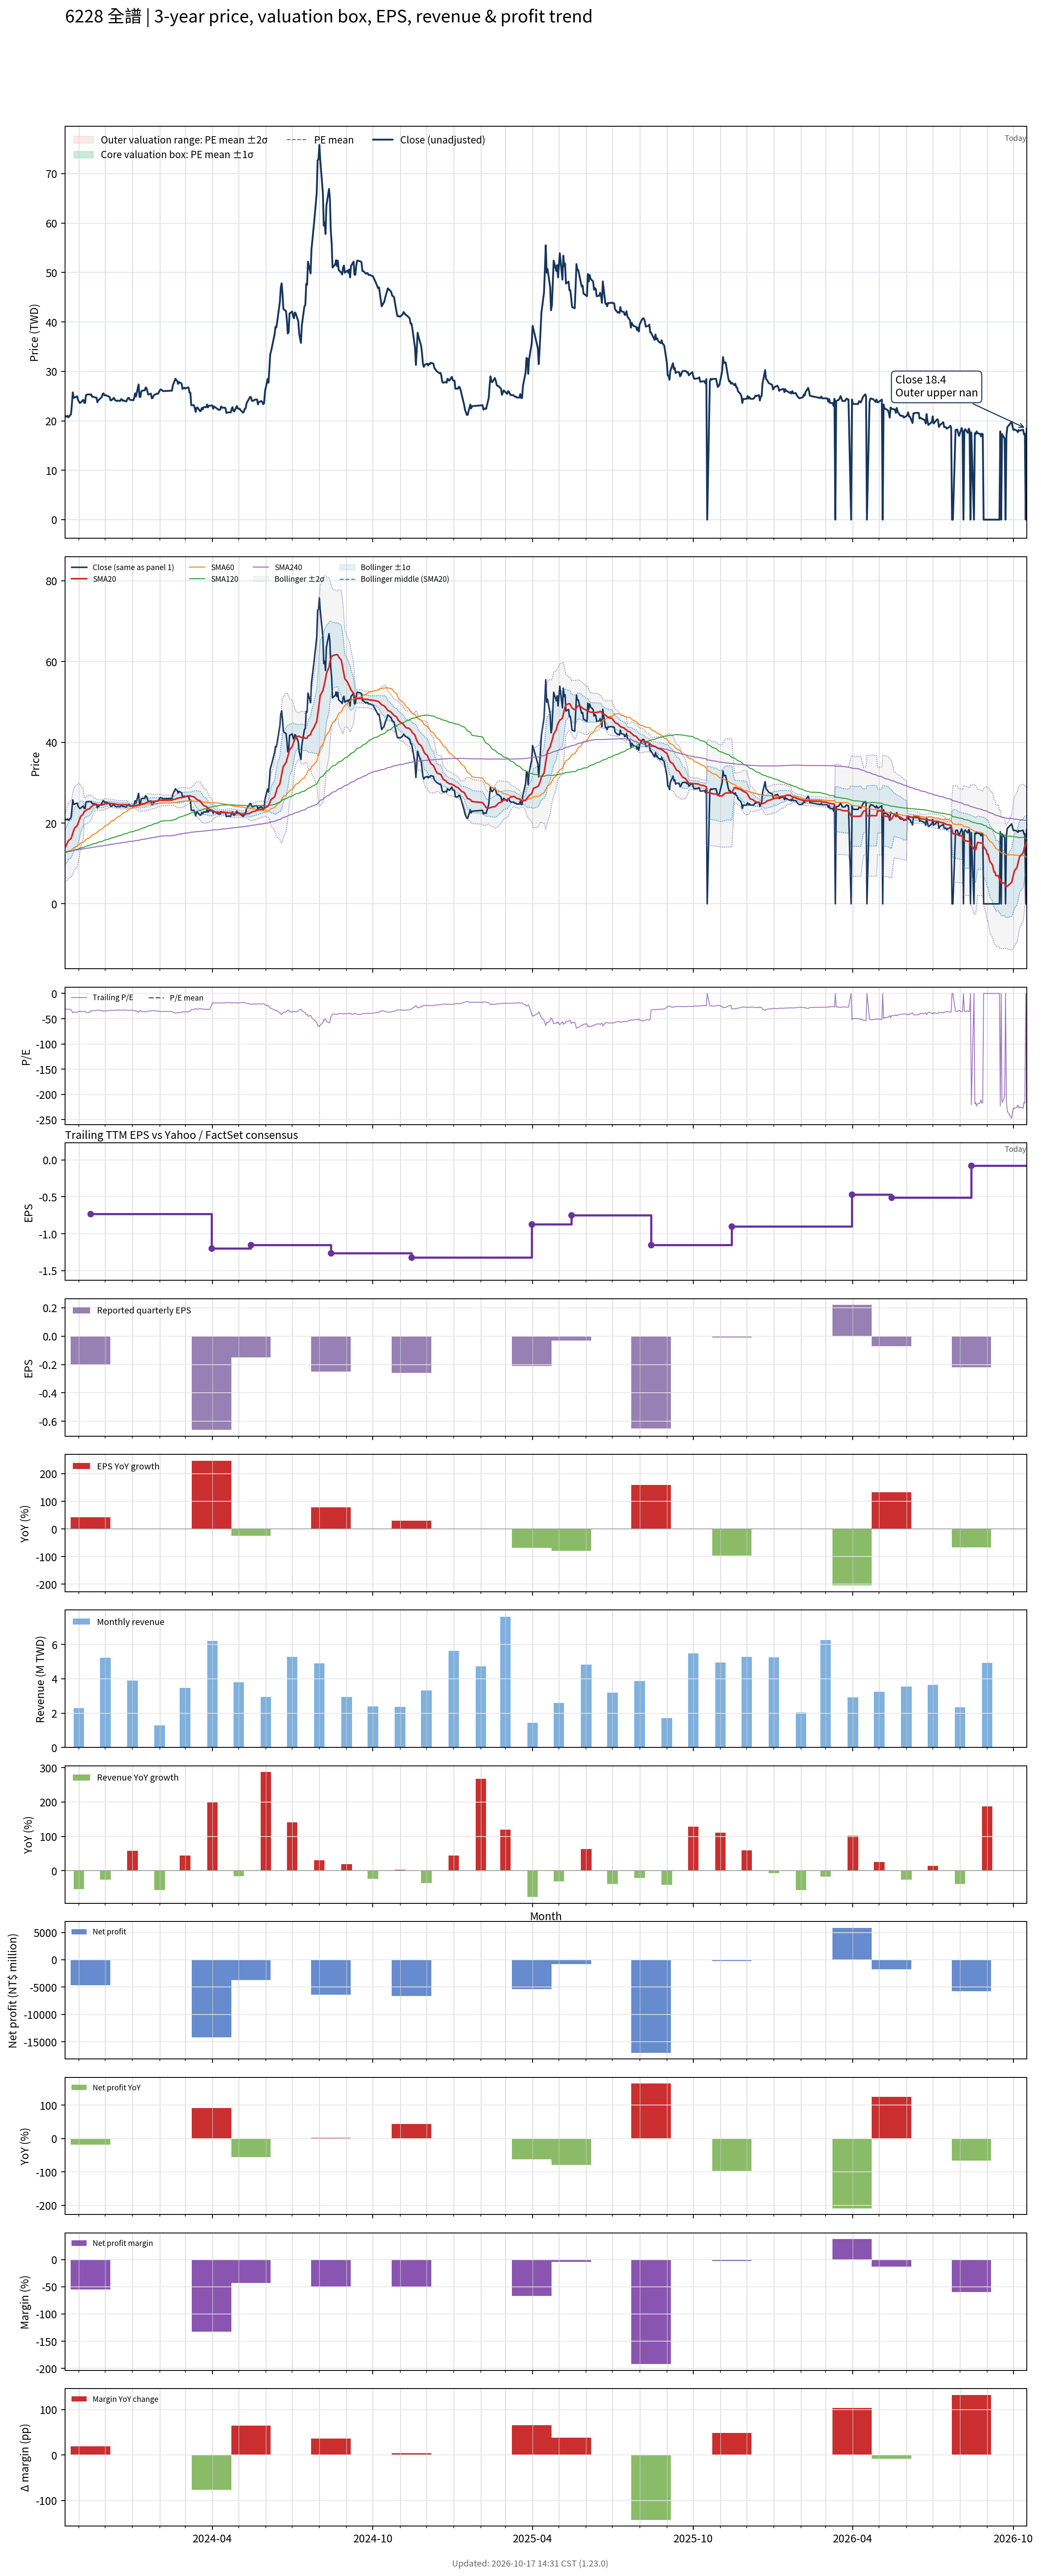

The table this chart was drawn from, first rows:
# chart-version: skill-stock-dynamic-val…
date, close, available_date, period_end, eps, ttm_eps, pe, pe_mean, pe_std, price_m2, price_m1, price_mean, price_p1, price_p2, forward_eps, forward_pe, forward_pe_mean, forward_pe_std, forward_price_m2, forward_price_m1, forward_price_mean, forward_price_p1, forward_price_p2, sma20
2023-10-16, 21.05, 2023-08-14, 2023-06-30, -0.14, -0.67, -31.42, , , , , , , , , , , , , , , , , 13.75
2023-10-17, 20.85, 2023-08-14, 2023-06-30, -0.14, -0.67, -31.12, , , , , , , , , , , , , , , , , 14.23
2023-10-18, 20.85, 2023-08-14, 2023-06-30, -0.14, -0.67, -31.12, , , , , , , , , , , , , , , , , 14.71
2023-10-19, 21, 2023-08-14, 2023-06-30, -0.14, -0.67, -31.34, , , , , , , , , , , , , , , , , 15.2
2023-10-20, 20.7, 2023-08-14, 2023-06-30, -0.14, -0.67, -30.9, , , , , , , , , , , , , , , , , 15.66
2023-10-23, 21.35, 2023-08-14, 2023-06-30, -0.14, -0.67, -31.87, , , , , , , , , , , , , , , , , 16.16
2023-10-24, 23.45, 2023-08-14, 2023-06-30, -0.14, -0.67, -35, , , , , , , , , , , , , , , , , 16.78
2023-10-25, 25.75, 2023-08-14, 2023-06-30, -0.14, -0.67, -38.43, , , , , , , , , , , , , , , , , 17.5
2023-10-26, 24.65, 2023-08-14, 2023-06-30, -0.14, -0.67, -36.79, , , , , , , , , , , , , , , , , 18.16
2023-10-27, 24.7, 2023-08-14, 2023-06-30, -0.14, -0.67, -36.87, , , , , , , , , , , , , , , , , 18.76
2023-10-30, 24.95, 2023-08-14, 2023-06-30, -0.14, -0.67, -37.24, , , , , , , , , , , , , , , , , 19.36
2023-10-31, 24.2, 2023-08-14, 2023-06-30, -0.14, -0.67, -36.12, , , , , , , , , , , , , , , , , 19.95
2023-11-01, 23.9, 2023-08-14, 2023-06-30, -0.14, -0.67, -35.67, , , , , , , , , , , , , , , , , 20.52
2023-11-02, 23.6, 2023-08-14, 2023-06-30, -0.14, -0.67, -35.22, , , , , , , , , , , , , , , , , 21.08
2023-11-03, 23.7, 2023-08-14, 2023-06-30, -0.14, -0.67, -35.37, , , , , , , , , , , , , , , , , 21.66
2023-11-06, 24.25, 2023-08-14, 2023-06-30, -0.14, -0.67, -36.19, , , , , , , , , , , , , , , , , 22.28
2023-11-07, 23.65, 2023-08-14, 2023-06-30, -0.14, -0.67, -35.3, , , , , , , , , , , , , , , , , 22.89
2023-11-08, 23.6, 2023-08-14, 2023-06-30, -0.14, -0.67, -35.22, , , , , , , , , , , , , , , , , 22.95
2023-11-09, 25.15, 2023-08-14, 2023-06-30, -0.14, -0.67, -37.54, , , , , , , , , , , , , , , , , 23.14
2023-11-10, 25.3, 2023-08-14, 2023-06-30, -0.14, -0.67, -37.76, , , , , , , , , , , , , , , , , 23.33
2023-11-13, 25.35, 2023-08-14, 2023-06-30, -0.14, -0.67, -37.84, , , , , , , , , , , , , , , , , 23.55
2023-11-14, 25.25, 2023-11-14, 2023-09-30, -0.2, -0.73, -34.59, , , , , , , , , , , , , , , , , 23.77
2023-11-15, 25.35, 2023-11-14, 2023-09-30, -0.2, -0.73, -34.73, , , , , , , , , , , , , , , , , 23.99
2023-11-16, 24.85, 2023-11-14, 2023-09-30, -0.2, -0.73, -34.04, , , , , , , , , , , , , , , , , 24.18
2023-11-17, 24.85, 2023-11-14, 2023-09-30, -0.2, -0.73, -34.04, , , , , , , , , , , , , , , , , 24.39
2023-11-20, 24.7, 2023-11-14, 2023-09-30, -0.2, -0.73, -33.84, , , , , , , , , , , , , , , , , 24.56
2023-11-21, 24.7, 2023-11-14, 2023-09-30, -0.2, -0.73, -33.84, , , , , , , , , , , , , , , , , 24.62
2023-11-22, 23.75, 2023-11-14, 2023-09-30, -0.2, -0.73, -32.53, , , , , , , , , , , , , , , , , 24.52
2023-11-23, 24.15, 2023-11-14, 2023-09-30, -0.2, -0.73, -33.08, , , , , , , , , , , , , , , , , 24.5
2023-11-24, 24.3, 2023-11-14, 2023-09-30, -0.2, -0.73, -33.29, , , , , , , , , , , , , , , , , 24.48
2023-11-27, 24.8, 2023-11-14, 2023-09-30, -0.2, -0.73, -33.97, , , , , , , , , , , , , , , , , 24.47
2023-11-28, 25.4, 2023-11-14, 2023-09-30, -0.2, -0.73, -34.79, , , , , , , , , , , , , , , , , 24.53
2023-11-29, 25.55, 2023-11-14, 2023-09-30, -0.2, -0.73, -35, , , , , , , , , , , , , , , , , 24.61
2023-11-30, 25.15, 2023-11-14, 2023-09-30, -0.2, -0.73, -34.45, , , , , , , , , , , , , , , , , 24.69
2023-12-01, 25.2, 2023-11-14, 2023-09-30, -0.2, -0.73, -34.52, , , , , , , , , , , , , , , , , 24.77
2023-12-04, 25, 2023-11-14, 2023-09-30, -0.2, -0.73, -34.25, , , , , , , , , , , , , , , , , 24.8
2023-12-05, 24.9, 2023-11-14, 2023-09-30, -0.2, -0.73, -34.11, , , , , , , , , , , , , , , , , 24.86
2023-12-06, 24.8, 2023-11-14, 2023-09-30, -0.2, -0.73, -33.97, , , , , , , , , , , , , , , , , 24.93
2023-12-07, 24.15, 2023-11-14, 2023-09-30, -0.2, -0.73, -33.08, , , , , , , , , , , , , , , , , 24.88
2023-12-08, 24.15, 2023-11-14, 2023-09-30, -0.2, -0.73, -33.08, , , , , , , , , , , , , , , , , 24.82
2023-12-11, 24.65, 2023-11-14, 2023-09-30, -0.2, -0.73, -33.77, , , , , , , , , , , , , , , , , 24.78
2023-12-12, 24.2, 2023-11-14, 2023-09-30, -0.2, -0.73, -33.15, , , , , , , , , , , , , , , , , 24.73
2023-12-13, 24.1, 2023-11-14, 2023-09-30, -0.2, -0.73, -33.01, , , , , , , , , , , , , , , , , 24.67
2023-12-14, 24, 2023-11-14, 2023-09-30, -0.2, -0.73, -32.88, , , , , , , , , , , , , , , , , 24.62
2023-12-15, 24.1, 2023-11-14, 2023-09-30, -0.2, -0.73, -33.01, , , , , , , , , , , , , , , , , 24.59
2023-12-18, 24, 2023-11-14, 2023-09-30, -0.2, -0.73, -32.88, , , , , , , , , , , , , , , , , 24.55
2023-12-19, 24.35, 2023-11-14, 2023-09-30, -0.2, -0.73, -33.36, , , , , , , , , , , , , , , , , 24.54
2023-12-20, 24.35, 2023-11-14, 2023-09-30, -0.2, -0.73, -33.36, , , , , , , , , , , , , , , , , 24.57
2023-12-21, 24.05, 2023-11-14, 2023-09-30, -0.2, -0.73, -32.95, , , , , , , , , , , , , , , , , 24.56
2023-12-22, 24.1, 2023-11-14, 2023-09-30, -0.2, -0.73, -33.01, , , , , , , , , , , , , , , , , 24.55
2023-12-25, 23.9, 2023-11-14, 2023-09-30, -0.2, -0.73, -32.74, , , , , , , , , , , , , , , , , 24.5
2023-12-26, 24.35, 2023-11-14, 2023-09-30, -0.2, -0.73, -33.36, , , , , , , , , , , , , , , , , 24.45
2023-12-27, 24.6, 2023-11-14, 2023-09-30, -0.2, -0.73, -33.7, , , , , , , , , , , , , , , , , 24.41
2023-12-28, 24.65, 2023-11-14, 2023-09-30, -0.2, -0.73, -33.77, , , , , , , , , , , , , , , , , 24.38
2023-12-29, 24.25, 2023-11-14, 2023-09-30, -0.2, -0.73, -33.22, , , , , , , , , , , , , , , , , 24.33
2024-01-02, 24.15, 2023-11-14, 2023-09-30, -0.2, -0.73, -33.08, , , , , , , , , , , , , , , , , 24.29
2024-01-03, 24.65, 2023-11-14, 2023-09-30, -0.2, -0.73, -33.77, , , , , , , , , , , , , , , , , 24.28
2024-01-04, 25.55, 2023-11-14, 2023-09-30, -0.2, -0.73, -35, , , , , , , , , , , , , , , , , 24.32
2024-01-05, 24.9, 2023-11-14, 2023-09-30, -0.2, -0.73, -34.11, , , , , , , , , , , , , , , , , 24.35
... 671 more rows
